21-way image classification set "data" from GitHub (DenizAltunkapan/greek-letters-cnn); label vocabulary: alpha, beta, chi, delta, epsilon, eta, gamma, iota, kappa, lambda, lamda, omega, omicron, phi, psi, rho, sigma, tau, theta, upsilon, zeta.

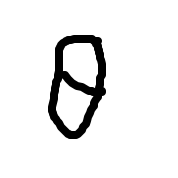
Label: theta

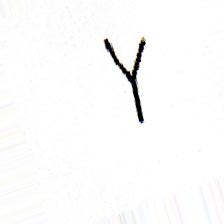
Label: gamma

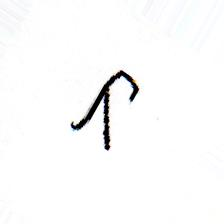
Label: lamda

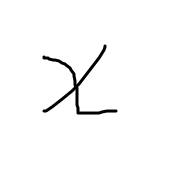
Label: chi

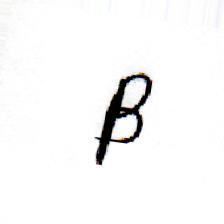
Label: beta

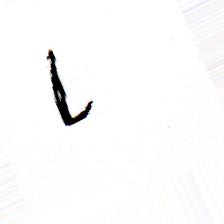
Label: iota
